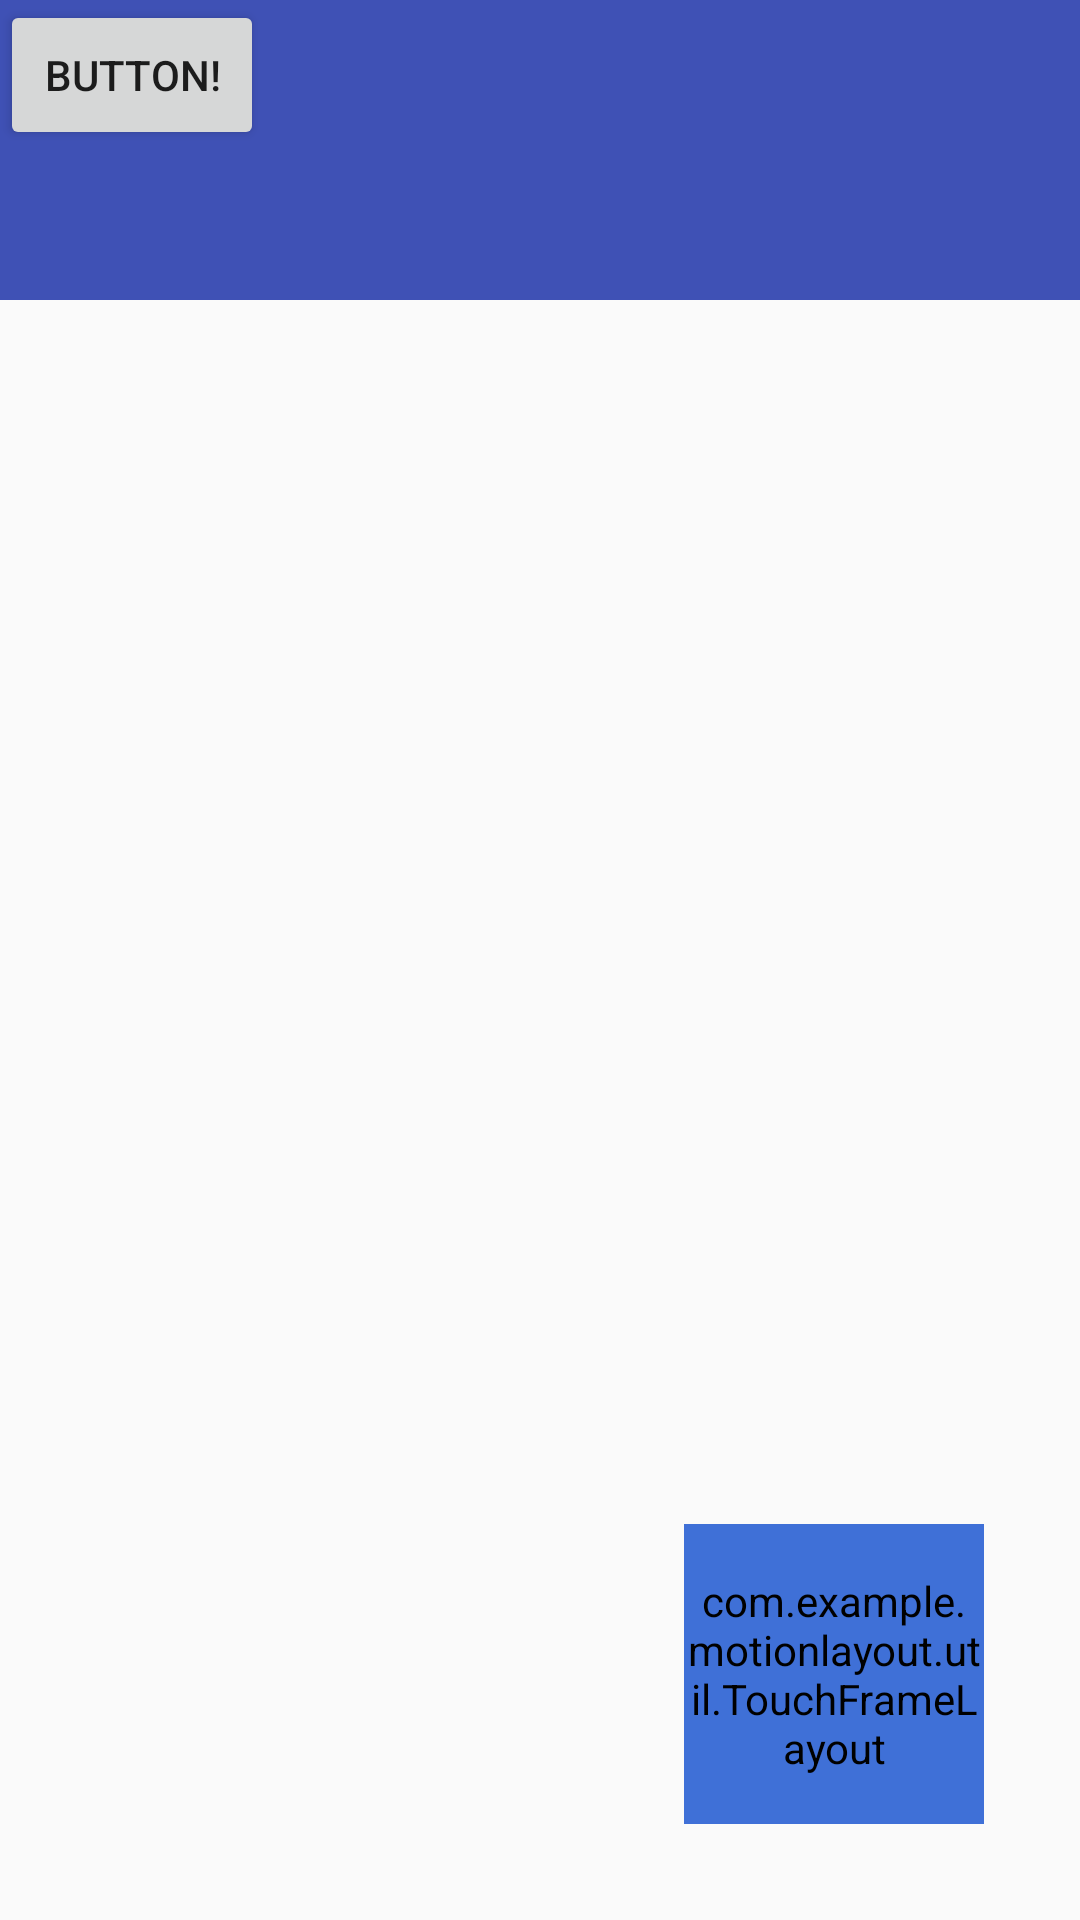

Produce the Android XML layout that renders to this screen, including the resource entries it uses.
<!-- AndroidManifest.xml: application theme AppTheme.NoActionBar -->
<!-- res/layout/activity_touch.xml -->
<?xml version="1.0" encoding="utf-8"?>
<androidx.constraintlayout.motion.widget.MotionLayout
    xmlns:android="http://schemas.android.com/apk/res/android"
    xmlns:tools="http://schemas.android.com/tools"
    xmlns:app="http://schemas.android.com/apk/res-auto"
    android:id="@+id/motionLayout"
    android:layout_width="match_parent"
    android:layout_height="match_parent"
    android:orientation="vertical"
    app:layoutDescription="@xml/touch_secen"
    tools:context=".TouchActivity"
    >

    <LinearLayout
        android:id="@+id/linear_layout"
        android:layout_width="match_parent"
        android:layout_height="100dp"
        android:background="#3F51B5"
        android:orientation="vertical">

        <Button
            android:id="@+id/toggle"
            android:layout_width="wrap_content"
            android:layout_height="50dp"
            android:text="Button!"/>

    </LinearLayout>

    <com.example.motionlayout.util.TouchFrameLayout
        android:id="@+id/container"
        android:layout_width="100dp"
        android:layout_height="100dp"
        android:layout_marginEnd="32dp"
        android:layout_marginBottom="32dp"
        app:layout_constraintTop_toBottomOf="@id/linear_layout"
        app:layout_constraintEnd_toEndOf="parent"
        app:layout_constraintBottom_toBottomOf="parent"
        >

    </com.example.motionlayout.util.TouchFrameLayout>


</androidx.constraintlayout.motion.widget.MotionLayout>
<!-- resources referenced by this layout -->
<resources>
  <style name="AppTheme.NoActionBar">
          <item name="windowActionBar">false</item>
          <item name="windowNoTitle">true</item>
          <item name="android:windowFullscreen">true</item>
      </style>
</resources>
